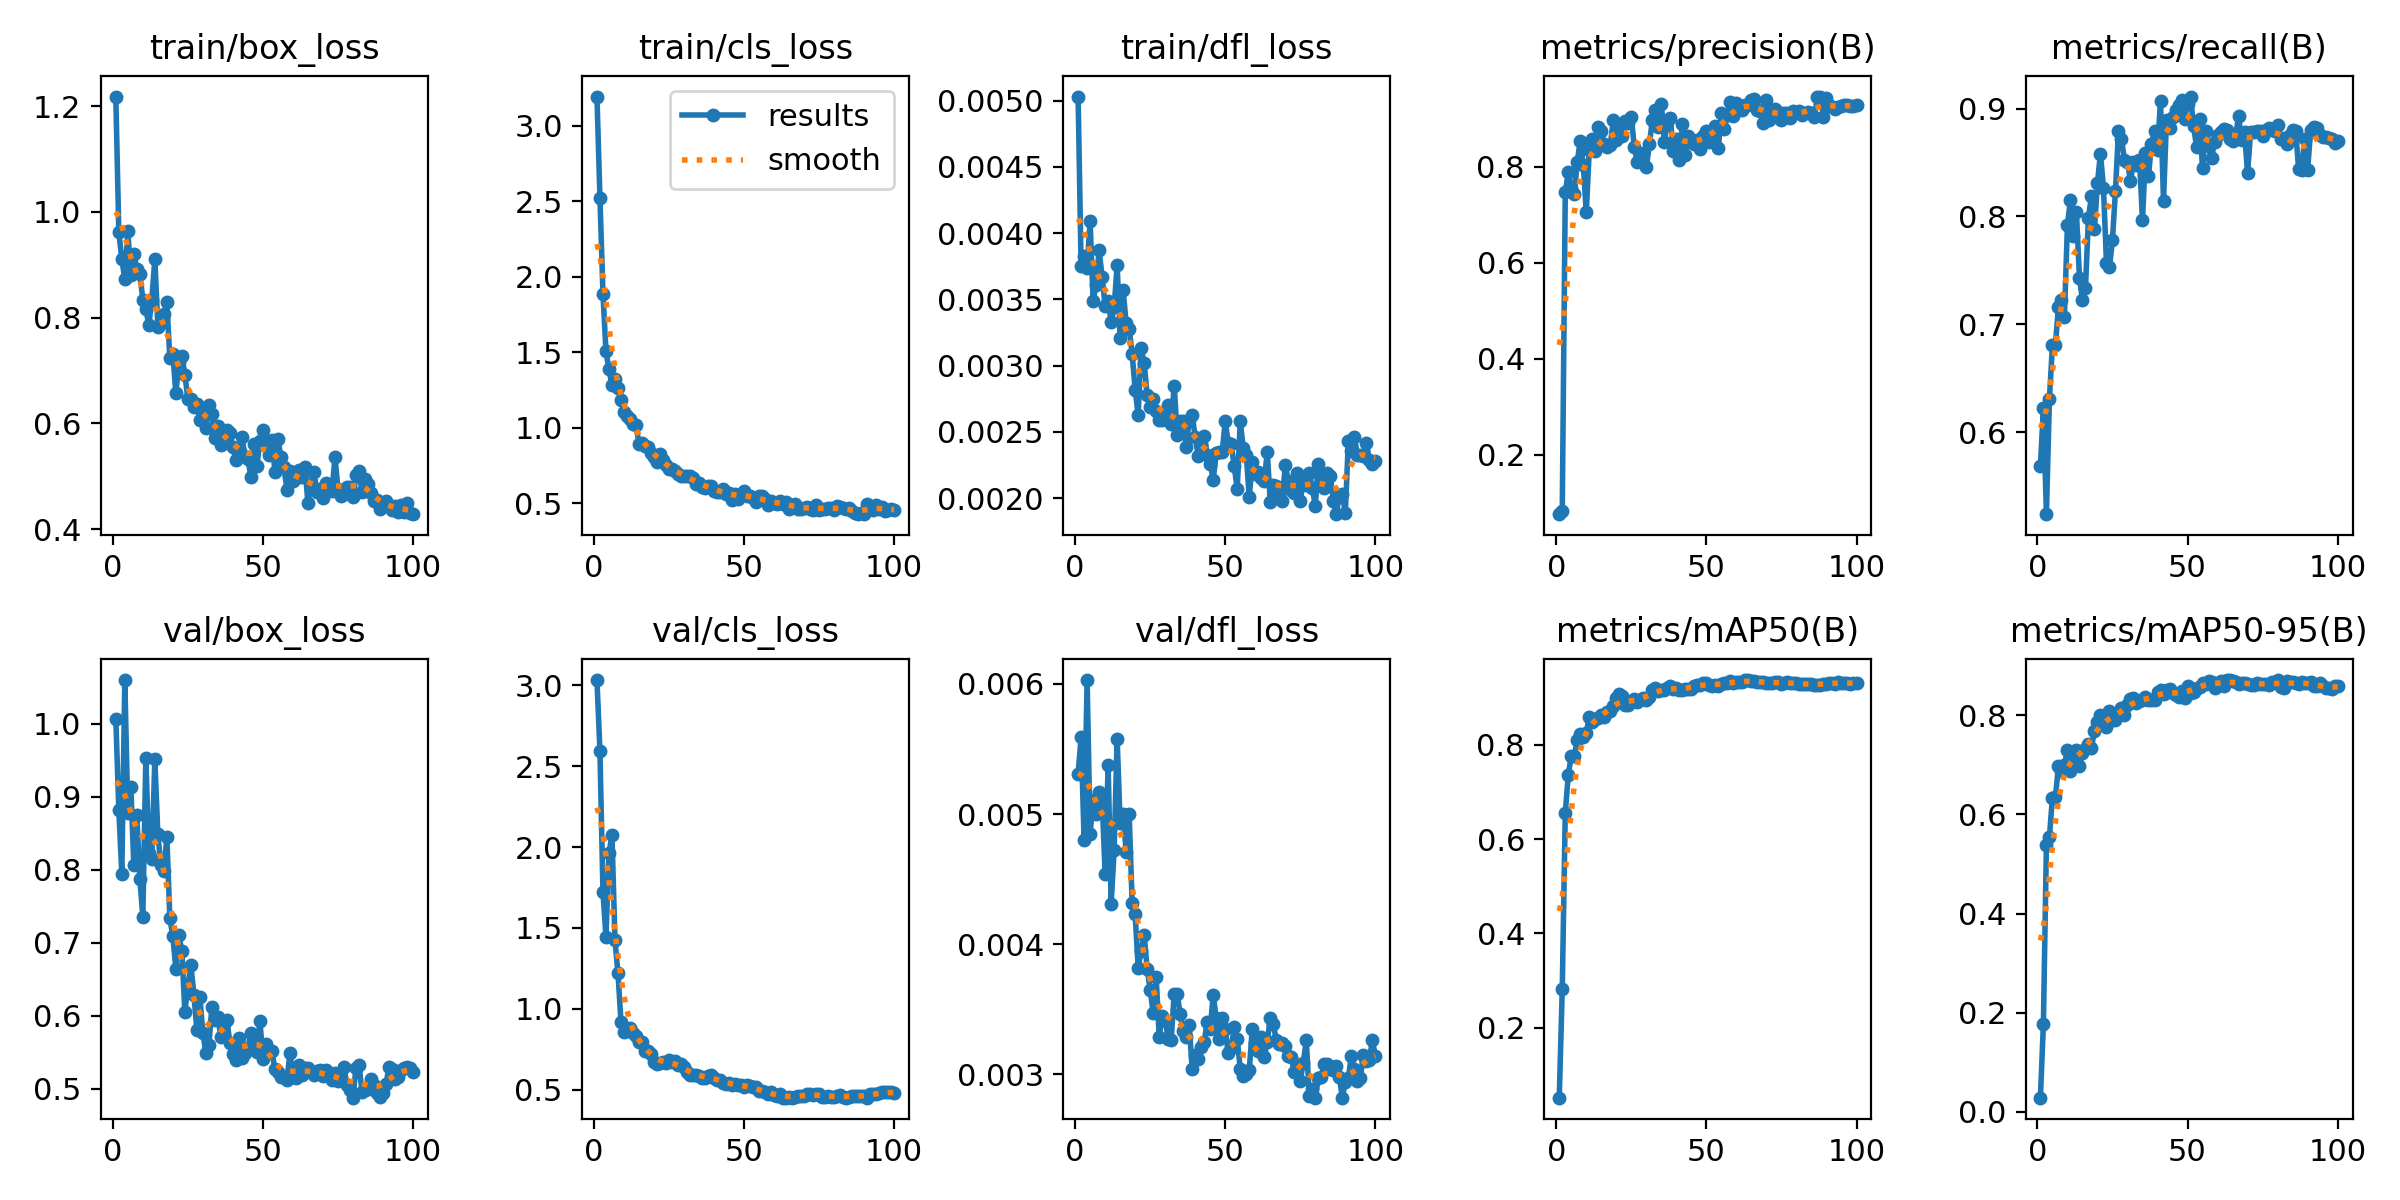

Values plotted in this chart, from the file beside it:
epoch, time, train/box_loss, train/cls_loss, train/dfl_loss, metrics/precision(B), metrics/recall(B), metrics/mAP50(B), metrics/mAP50-95(B), val/box_loss, val/cls_loss, val/dfl_loss, lr/pg0, lr/pg1, lr/pg2
1, 59.68, 1.218, 3.192, 0.00503, 0.07598, 0.5686, 0.05131, 0.0288, 1.007, 3.032, 0.00531, 0.0005, 0.0005, 0.0005
2, 114.3, 0.9621, 2.52, 0.00375, 0.08314, 0.6222, 0.2817, 0.1781, 0.8823, 2.592, 0.00559, 0.00101, 0.00101, 0.00101
3, 162.1, 0.9108, 1.886, 0.00383, 0.7467, 0.5238, 0.6547, 0.5389, 0.7945, 1.721, 0.0048, 0.00151, 0.00151, 0.00151
4, 210.1, 0.8728, 1.507, 0.00374, 0.7889, 0.631, 0.7368, 0.5542, 1.06, 1.446, 0.00603, 0.001941, 0.001941, 0.001941
5, 258.3, 0.9635, 1.386, 0.00409, 0.7562, 0.6805, 0.7757, 0.6339, 0.8774, 1.963, 0.00485, 0.001921, 0.001921, 0.001921
6, 310.2, 0.8811, 1.281, 0.00349, 0.7424, 0.6807, 0.7752, 0.6346, 0.914, 2.072, 0.00511, 0.001901, 0.001901, 0.001901
7, 358.6, 0.92, 1.324, 0.00361, 0.8111, 0.7161, 0.8105, 0.6975, 0.8066, 1.425, 0.005, 0.001881, 0.001881, 0.001881
8, 405.2, 0.8929, 1.26, 0.00387, 0.8545, 0.7227, 0.8238, 0.6866, 0.8748, 1.221, 0.00517, 0.001861, 0.001861, 0.001861
9, 450.7, 0.8834, 1.183, 0.00367, 0.8036, 0.7065, 0.8163, 0.6998, 0.7874, 0.9222, 0.00511, 0.001842, 0.001842, 0.001842
10, 497.9, 0.8343, 1.105, 0.00345, 0.7058, 0.7921, 0.8259, 0.7296, 0.7356, 0.8599, 0.00454, 0.001822, 0.001822, 0.001822
11, 544.4, 0.8172, 1.08, 0.00349, 0.8353, 0.8151, 0.8585, 0.6881, 0.9537, 0.8678, 0.00538, 0.001802, 0.001802, 0.001802
12, 590.9, 0.7856, 1.06, 0.00333, 0.859, 0.7821, 0.8492, 0.7179, 0.8227, 0.8837, 0.00431, 0.001782, 0.001782, 0.001782
13, 638.2, 0.8344, 1.023, 0.00344, 0.8337, 0.8041, 0.8553, 0.7294, 0.8142, 0.8509, 0.00472, 0.001762, 0.001762, 0.001762
14, 685.9, 0.9118, 1.018, 0.00376, 0.882, 0.7432, 0.8579, 0.6972, 0.9513, 0.8333, 0.00558, 0.001743, 0.001743, 0.001743
15, 732.3, 0.7819, 0.8957, 0.00321, 0.874, 0.7227, 0.8641, 0.7236, 0.8485, 0.7983, 0.00493, 0.001723, 0.001723, 0.001723
16, 778.6, 0.7905, 0.8978, 0.00357, 0.8481, 0.7334, 0.8597, 0.7325, 0.806, 0.7965, 0.005, 0.001703, 0.001703, 0.001703
17, 824.9, 0.8065, 0.8775, 0.00332, 0.8409, 0.7989, 0.8691, 0.7411, 0.7979, 0.7401, 0.00471, 0.001683, 0.001683, 0.001683
18, 872.4, 0.8296, 0.87, 0.00328, 0.8456, 0.8188, 0.8712, 0.7346, 0.8448, 0.7376, 0.005, 0.001663, 0.001663, 0.001663
19, 918.9, 0.7228, 0.8301, 0.00309, 0.8978, 0.788, 0.8821, 0.7681, 0.7334, 0.7205, 0.00432, 0.001644, 0.001644, 0.001644
20, 966.6, 0.7316, 0.8086, 0.00282, 0.8564, 0.8313, 0.899, 0.7869, 0.7088, 0.6701, 0.00423, 0.001624, 0.001624, 0.001624
21, 1015, 0.657, 0.7761, 0.00263, 0.8863, 0.858, 0.9075, 0.8004, 0.6634, 0.659, 0.00382, 0.001604, 0.001604, 0.001604
22, 1062, 0.7164, 0.8233, 0.00313, 0.8645, 0.8268, 0.9034, 0.7891, 0.7101, 0.6645, 0.00395, 0.001584, 0.001584, 0.001584
23, 1109, 0.7284, 0.7851, 0.00302, 0.8966, 0.7571, 0.8838, 0.7772, 0.6879, 0.6706, 0.00407, 0.001564, 0.001564, 0.001564
24, 1157, 0.6922, 0.754, 0.00278, 0.891, 0.7528, 0.8853, 0.8082, 0.6053, 0.6657, 0.00381, 0.001545, 0.001545, 0.001545
25, 1218, 0.6468, 0.7253, 0.00269, 0.9039, 0.7784, 0.8916, 0.7906, 0.6408, 0.6836, 0.00365, 0.001525, 0.001525, 0.001525
26, 1269, 0.6466, 0.7295, 0.00275, 0.8414, 0.8239, 0.8962, 0.7907, 0.6694, 0.6724, 0.00347, 0.001505, 0.001505, 0.001505
27, 1320, 0.6307, 0.711, 0.00266, 0.8101, 0.8795, 0.8917, 0.8001, 0.6286, 0.6777, 0.00375, 0.001485, 0.001485, 0.001485
28, 1378, 0.6365, 0.6964, 0.00259, 0.8164, 0.8716, 0.8945, 0.8147, 0.5802, 0.6543, 0.00329, 0.001465, 0.001465, 0.001465
29, 1432, 0.6057, 0.6827, 0.00259, 0.8288, 0.8525, 0.8989, 0.8011, 0.6259, 0.6604, 0.00345, 0.001446, 0.001446, 0.001446
30, 1483, 0.6256, 0.683, 0.00261, 0.7989, 0.8503, 0.8956, 0.8206, 0.5757, 0.639, 0.00342, 0.001426, 0.001426, 0.001426
31, 1534, 0.5913, 0.6838, 0.0027, 0.8471, 0.8331, 0.9021, 0.8324, 0.5493, 0.6105, 0.00327, 0.001406, 0.001406, 0.001406
32, 1581, 0.6358, 0.68, 0.00256, 0.8967, 0.8503, 0.9162, 0.8345, 0.5593, 0.59, 0.00326, 0.001386, 0.001386, 0.001386
33, 1633, 0.6182, 0.666, 0.00285, 0.9182, 0.8479, 0.92, 0.8247, 0.612, 0.5929, 0.00362, 0.001366, 0.001366, 0.001366
34, 1689, 0.5725, 0.6269, 0.00248, 0.884, 0.8525, 0.9135, 0.8286, 0.5942, 0.5893, 0.00362, 0.001347, 0.001347, 0.001347
35, 1736, 0.5947, 0.6354, 0.00258, 0.9314, 0.7964, 0.9155, 0.8308, 0.5986, 0.5883, 0.00346, 0.001327, 0.001327, 0.001327
36, 1779, 0.5596, 0.6097, 0.00258, 0.8522, 0.859, 0.9156, 0.8371, 0.5701, 0.5758, 0.00333, 0.001307, 0.001307, 0.001307
37, 1825, 0.5752, 0.5989, 0.00239, 0.8939, 0.8379, 0.9195, 0.8303, 0.5889, 0.5719, 0.00329, 0.001287, 0.001287, 0.001287
38, 1870, 0.5872, 0.6158, 0.00259, 0.9011, 0.8672, 0.924, 0.8298, 0.5938, 0.5837, 0.00338, 0.001267, 0.001267, 0.001267
39, 1914, 0.5813, 0.6175, 0.00263, 0.832, 0.8794, 0.9176, 0.8312, 0.5626, 0.5892, 0.00304, 0.001248, 0.001248, 0.001248
40, 1959, 0.5546, 0.5827, 0.00246, 0.859, 0.8621, 0.9215, 0.8473, 0.5469, 0.574, 0.00315, 0.001228, 0.001228, 0.001228
41, 2004, 0.5307, 0.5753, 0.00232, 0.8137, 0.9068, 0.9165, 0.85, 0.5398, 0.563, 0.00312, 0.001208, 0.001208, 0.001208
42, 2050, 0.5516, 0.5747, 0.00241, 0.8902, 0.8147, 0.9173, 0.8427, 0.5692, 0.5577, 0.00321, 0.001188, 0.001188, 0.001188
43, 2095, 0.5736, 0.5943, 0.00247, 0.8252, 0.8898, 0.9179, 0.8498, 0.5422, 0.5437, 0.00325, 0.001168, 0.001168, 0.001168
44, 2140, 0.538, 0.5617, 0.00233, 0.8648, 0.8822, 0.9191, 0.8519, 0.5483, 0.5373, 0.0034, 0.001149, 0.001149, 0.001149
45, 2184, 0.5335, 0.5688, 0.00226, 0.857, 0.8925, 0.9188, 0.8445, 0.5556, 0.5437, 0.00335, 0.001129, 0.001129, 0.001129
46, 2229, 0.4981, 0.5209, 0.00214, 0.8472, 0.8988, 0.9252, 0.8409, 0.5756, 0.531, 0.00361, 0.001109, 0.001109, 0.001109
47, 2275, 0.5618, 0.562, 0.00234, 0.8558, 0.9032, 0.9259, 0.8366, 0.5712, 0.533, 0.00343, 0.001089, 0.001089, 0.001089
48, 2320, 0.52, 0.5312, 0.00235, 0.8362, 0.9083, 0.9259, 0.8491, 0.5497, 0.5278, 0.00327, 0.001069, 0.001069, 0.001069
49, 2366, 0.567, 0.557, 0.00235, 0.8641, 0.8907, 0.9315, 0.8352, 0.5931, 0.5271, 0.00343, 0.00105, 0.00105, 0.00105
50, 2414, 0.587, 0.5794, 0.00258, 0.8743, 0.9046, 0.9317, 0.8581, 0.541, 0.5152, 0.00335, 0.00103, 0.00103, 0.00103
51, 2465, 0.5626, 0.5514, 0.00242, 0.8517, 0.9112, 0.9276, 0.8443, 0.5617, 0.5306, 0.00316, 0.00101, 0.00101, 0.00101
52, 2515, 0.5405, 0.549, 0.00241, 0.8694, 0.8839, 0.9251, 0.8473, 0.5499, 0.5251, 0.0032, 0.0009902, 0.0009902, 0.0009902
53, 2567, 0.5683, 0.5348, 0.00224, 0.8851, 0.8647, 0.9258, 0.8557, 0.5513, 0.5146, 0.00336, 0.0009704, 0.0009704, 0.0009704
54, 2615, 0.5086, 0.5088, 0.00207, 0.8402, 0.8908, 0.9245, 0.8573, 0.5269, 0.5161, 0.00327, 0.0009506, 0.0009506, 0.0009506
55, 2664, 0.5702, 0.551, 0.00258, 0.9128, 0.8447, 0.9297, 0.8647, 0.5227, 0.4942, 0.00304, 0.0009308, 0.0009308, 0.0009308
56, 2716, 0.5361, 0.5459, 0.00238, 0.8783, 0.8797, 0.9303, 0.8624, 0.5152, 0.4955, 0.00299, 0.000911, 0.000911, 0.000911
57, 2767, 0.5167, 0.5275, 0.00233, 0.909, 0.865, 0.932, 0.8689, 0.5159, 0.4853, 0.003, 0.0008912, 0.0008912, 0.0008912
58, 2818, 0.4749, 0.4858, 0.00201, 0.9351, 0.854, 0.9343, 0.8677, 0.5119, 0.4714, 0.00303, 0.0008714, 0.0008714, 0.0008714
59, 2868, 0.5099, 0.5141, 0.00227, 0.9066, 0.8693, 0.9305, 0.8557, 0.5484, 0.4868, 0.00335, 0.0008516, 0.0008516, 0.0008516
60, 2919, 0.4916, 0.5013, 0.00218, 0.9321, 0.8755, 0.9335, 0.8647, 0.517, 0.4665, 0.00324, 0.0008318, 0.0008318, 0.0008318
... 40 more rows
